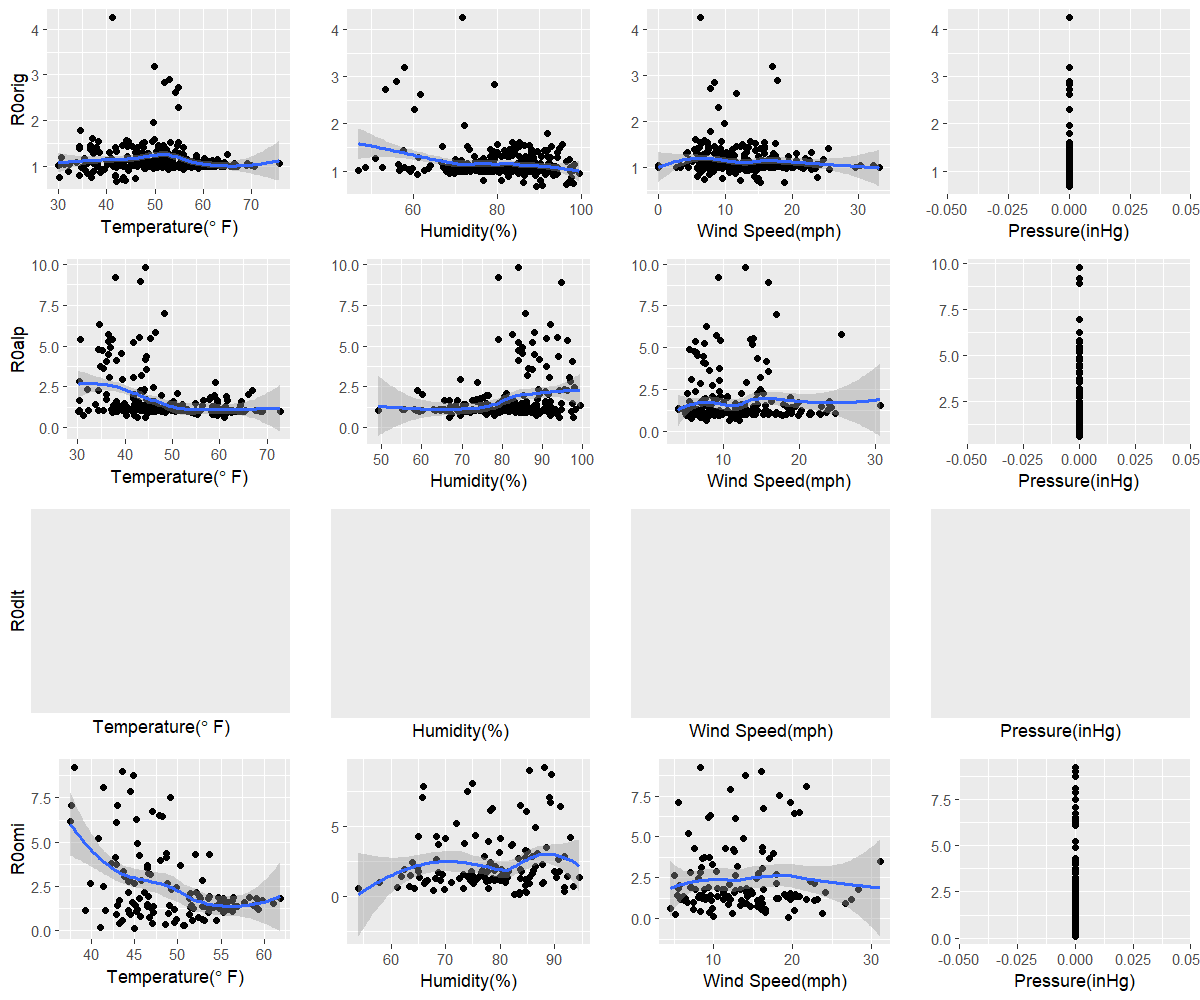

The file beside this chart, header and first rows:
orig, 42, 89.2, 18.8, 0
alp, 44.2, 94.3, 12.1, 0
dlt, NA, NA, NA, NA
omi, 44.9, 82.7, 19.5, 0
